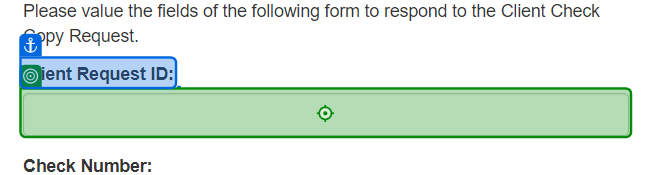
Task: Robotic Enterprise Framework
Workflow: SubmitCheckCopy

Step 1: type [in_strClientRequestID] into the text box in window 'ACME System 1 - Upload Client Check' (chrome.exe)

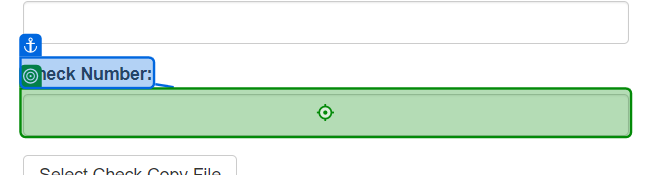
Step 2: type [in_strCheckNum] into the text box in window 'ACME System 1 - Upload Client Check' (chrome.exe)

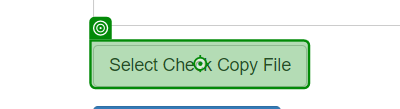
Step 3: click on the label 'Select Check C*' in window 'ACME System 1 - Upload Client Check' (chrome.exe)

Step 4: type [in_strCheckPath] in window 'Open' (chrome.exe) (no picture)

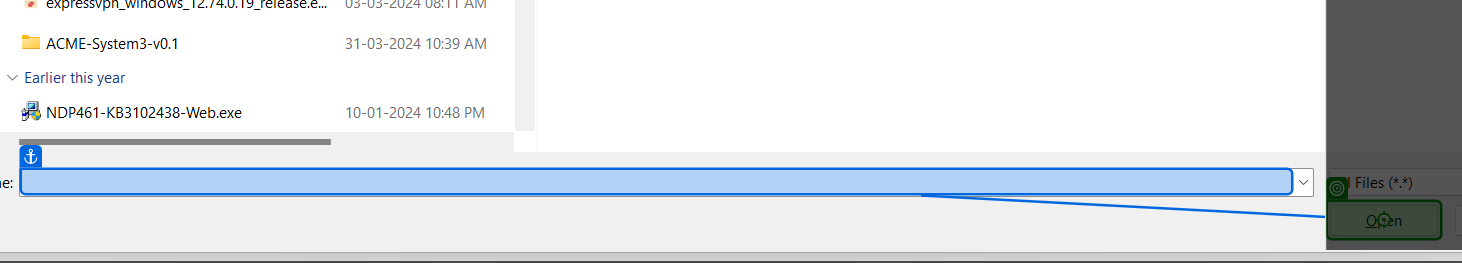
Step 5: click on 'unchecked' in window 'Open' (chrome.exe)

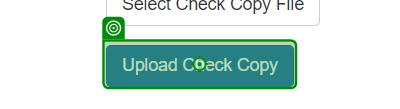
Step 6: click on the button in window 'ACME System 1 - Upload Client Check' (chrome.exe)

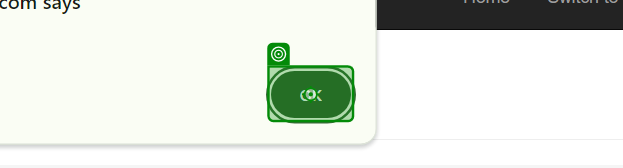
Step 7: click on the push button in window 'ACME System 1 - Upload Client Check - Google Chrome' (chrome.exe)
